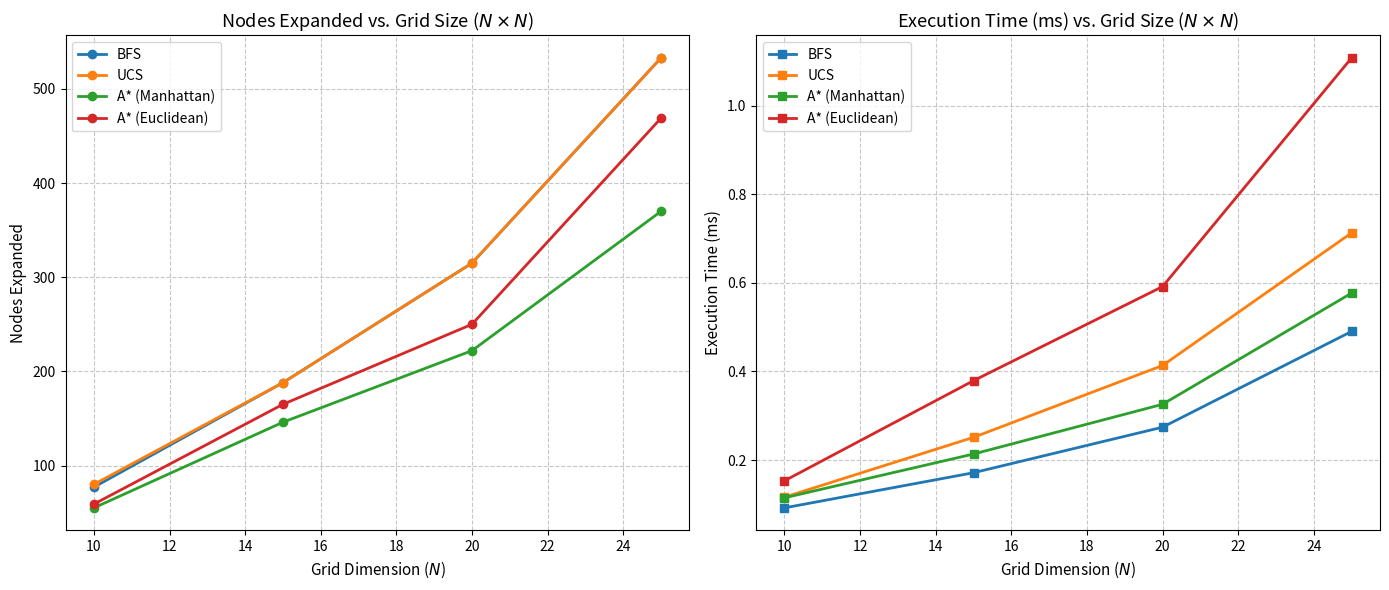
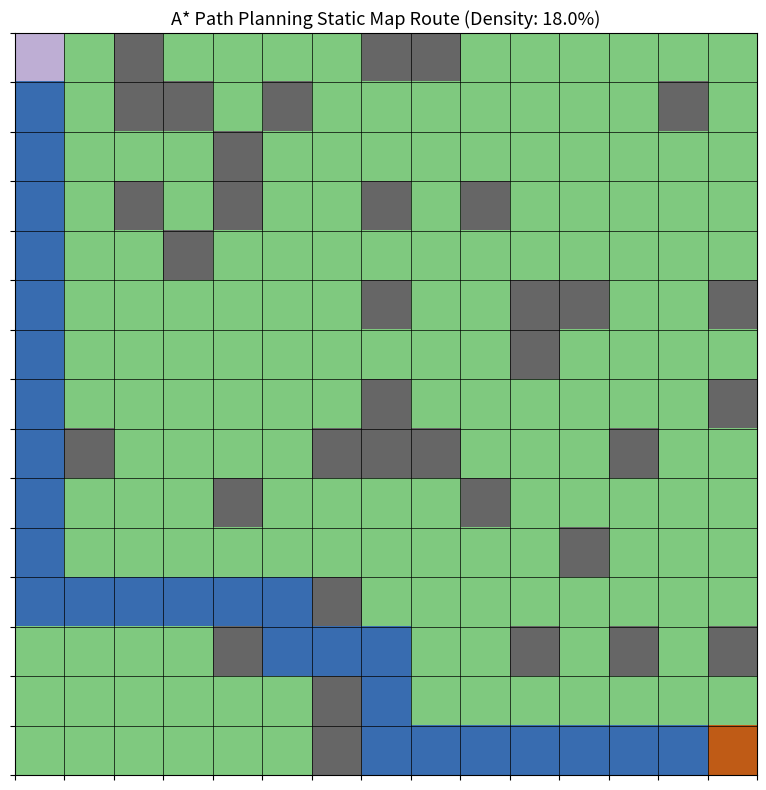
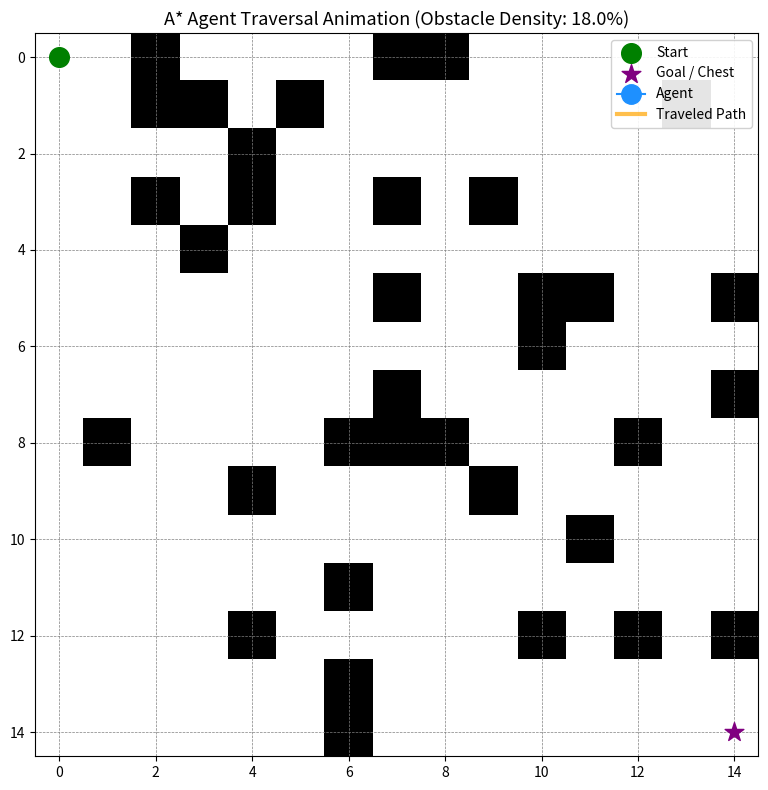

Here is the Python script that generated these plots, in order:
"""
================================================================================
PROJECT: Deterministic Grid-Based Path Planning & Heuristic Search Benchmark
COURSE: CSC 632 Artificial Intelligence Final Project (Option 1)
STUDENT NAME: Zachariah Ignatius McCullough
================================================================================

REFERENCES:

[1] Python Software Foundation, "heapq — Heap queue algorithm," Python Documentation, 2025. 
[Online]. Available: https://docs.python.org/3/library/heapq.html

[2] Python Software Foundation, "collections — Container datatypes," Python Documentation, 2025. 
[Online]. Available: https://docs.python.org/3/library/collections.html

[3] C. R. Harris et al., "Array programming with NumPy," Nature, vol. 585, no. 7825, pp. 357–362, 2020. 
https://www.nature.com/articles/s41586-020-2649-2

[4] J. D. Hunter, "Matplotlib: A 2D graphics environment," Computing in Science & Engineering, vol. 9, no. 3, pp. 90–95, 2007. 
https://ieeexplore.ieee.org/document/4160265

[5] S. Russell and P. Norvig, Artificial Intelligence: A Modern Approach, 4th ed. Pearson, 2020.

[6] P. E. Hart, N. J. Nilsson, and B. Raphael, "A formal basis for the heuristic determination of minimum cost paths," 
IEEE Transactions on Systems Science and Cybernetics, vol. 4, no. 2, pp. 100–107, 1968. https://ieeexplore.ieee.org/document/4082128

[7] E. W. Dijkstra, "A note on two problems in connexion with graphs," Numerische Mathematik, vol. 1, no. 1, pp. 269–271, 1959. 
https://ir.cwi.nl/pub/9256/9256D.pdf

[8] The Farama Foundation, "Toy Text Environments: FrozenLake," Gymnasium Documentation, 2025. 
[Online]. Available: https://gymnasium.farama.org/environments/toy_text/frozen_lake/

[9] R. S. Sutton and A. G. Barto, Reinforcement Learning: An Introduction, 2nd ed. MIT Press, 2018. 
https://web.stanford.edu/class/psych209/Readings/SuttonBartoIPRLBook2ndEd.pdf

[10] T. H. Cormen, C. E. Leiserson, R. L. Rivest, and C. Stein, Introduction to Algorithms, 4th ed. MIT Press, 2022. 
https://www.cs.mcgill.ca/~akroit/math/compsci/Cormen%20Introduction%20to%20Algorithms.pdf

[11] J. Pearl, Heuristics: Intelligent Search Strategies for Computer Problem Solving. Addison-Wesley, 1984. 
https://www.scribd.com/document/820231576/Judea-Pearl-Heuristics-Intelligent-Search-Strategies-for-Computer-Problem-Solving#page=45

[12] W. G. Macready and D. H. Wolpert, "Cost-free, value-free parameter configuration for search algorithms," 
IEEE Transactions on Evolutionary Computation, vol. 1, no. 1, pp. 41–58, Apr. 1997. 
[Online]. Available: https://www.cs.ubc.ca/~hutter/earg/papers07/00585893.pdf

[13] C. Demetrescu and G. F. Italiano, "Engineering shortest path algorithms," in Lecture Notes in Computer Science 
(including subseries Lecture Notes in Artificial Intelligence and Lecture Notes in Bioinformatics), vol. 3046, May 2004, pp. 238–259. 
doi: 10.1007/978-3-540-24838-5_14.

[14] C. Stachniss, "Introduction to Mobile Robotics: Graph Search and Dijkstra/A*," University of Bonn, 2016.

[15] J. C. Latombe, Robot Motion Planning. Kluwer Academic Publishers, 1991. 
https://www.researchgate.net/publication/242351349_Robot_Motion_Planning_A_Distributed_Representation_Approach

[16] R. E. Korf, "Depth-first iterative-deepening: An optimal admissible search strategy," 
Artificial Intelligence, vol. 27, no. 1, pp. 97–109, 1985. https://www.cse.sc.edu/~mgv/csce580f09/gradPres/korf_IDAStar_1985.pdf

[17] R. Dechter and J. Pearl, "Generalized best-first search strategies and the optimality of A*," 
Journal of the ACM, vol. 32, no. 3, pp. 505–536, 1985. https://dl.acm.org/doi/pdf/10.1145/3828.3830

[18] D. E. Knuth, The Art of Computer Programming, Volume 1: Fundamental Algorithms, 3rd ed. Addison-Wesley, 1997. 
http://f.javier.io/rep/books/Donald-Knuth---The-Art-of-Computer-Programming-Vol-1-Fundamental-Algorithms.pdf

[19] R. Sedgewick and K. Wayne, Algorithms, 4th ed. Addison-Wesley, 2011. 
https://cs-web.bu.edu/fac/snyder/cs112/CourseMaterials/AlgorithmsChapterOne.pdf

[20] J. S. Baras and D. Theodorakopoulos, "Path planning in dynamic environments," 
in IEEE Conference on Decision and Control, 2002. https://arxiv.org/pdf/1605.06853

[21] S. Koenig and M. Likhachev, "Improved fast replanning for robot navigation in unknown terrain," in AAAI, 2002. 
https://www.cs.cmu.edu/~motionplanning/papers/sbp_papers/integrated3/koenig_dstarlite.pdf

[22] S. Thrun, W. Burgard, and D. Fox, Probabilistic Robotics. MIT Press, 2005. https://docs.ufpr.br/~danielsantos/ProbabilisticRobotics.pdf

[23] S. M. LaValle, Planning Algorithms. Cambridge University Press, 2006. https://lavalle.pl/planning/book.pdf

[24] N. J. Nilsson, Artificial Intelligence: A New Synthesis. Morgan Kaufmann, 1998.

[25] P. H. Winston, Artificial Intelligence, 3rd ed. Addison-Wesley, 1992. https://courses.csail.mit.edu/6.034f/ai3/rest.pdf

[26] Z. Zertz, Graph Theory and Its Applications. CRC Press, 1995.

[27] A. Barr and E. A. Feigenbaum, The Handbook of Artificial Intelligence, Volume 1. William Kaufmann, 1981. 
[Online]. Available: https://dl.acm.org/doi/book/10.5555/540417

[28] S. S. Skiena, The Algorithm Design Manual, 3rd ed. Springer, 2020. 
https://sureshcseit.wordpress.com/wp-content/uploads/2021/04/skienathealgorithmdesignmanual.pdf

[29] B. Bonet and H. Geffner, "Planning as heuristic search," Artificial Intelligence, vol. 129, no. 1-2, pp. 5–33, 2001. 
https://www.cs.toronto.edu/~sheila/2542/s14/A1/bonetgeffner-heusearch-aij01.pdf

[30] R. C. Holte et al., "Suboptimal search for optimal pathfinding," in IJCAI, 2006.

[31] N. R. Sturtevant, "Benchmarks for grid-based pathfinding," 
IEEE Transactions on Computational Intelligence and AI in Games, 2012. https://ieeexplore.ieee.org/document/6194296

[32] A. Botea et al., "Near-optimal hierarchical path-finding," JAIR, vol. 21, pp. 1–28, 2004. 
https://www.researchgate.net/publication/228785110_Near_optimal_hierarchical_path-finding_HPA

[33] A. Patel, "Red Blob Games: Introduction to A* Pathfinding," 2017. 
[Online]. Available: https://www.redblobgames.com/pathfinding/a-star/introduction.html

[34] The Farama Foundation, "Gymnasium: A standard API for reinforcement learning," 2025. [Online]. Available: https://gymnasium.farama.org/

[35] Matplotlib Development Team, "Matplotlib Animation API," Matplotlib Documentation, 2025. 
[Online]. Available: https://matplotlib.org/stable/api/animation_api.html
================================================================================
"""
import time
import heapq # Used for priority queues in pathfinding algorithms like Dijkstra and A* [1]
from collections import deque # Used for queues in Breadth-First Search (BFS) [2]
import numpy as np # Used for random number generation and math [3]
import matplotlib.pyplot as plt # Used for drawing the grid and paths [4]
import matplotlib.animation as animation # Used for animating search progress [35]

class DeterministicGridWorld:
    # Manages the grid map, randomly places walls, and handles valid moves [8; 15, p. 631; 22, p. 112]
    def __init__(self, width=15, height=15, obstacle_prob=None):
        self.width = width
        self.height = height
        
        # Sets the starting point at the top-left and the goal at the bottom-right (the legend will have to be upper-right)
        self.start = (0, 0)                  
        self.goal = (width - 1, height - 1) # [23]
        
        # Random obstacle density percentage between 12% and 24% [8; 9, p. 3]
        if obstacle_prob is None:
            self.obstacle_prob = np.random.uniform(0.12, 0.24) # [3]
        else:
            self.obstacle_prob = obstacle_prob
            
        # Checks if a spot is blocked [15, p. 640; 26]
        self.obstacles = set()  
        
        # Loop through every coordinate on the grid to randomly place obstacles [8; 15, p. 55]
        for x in range(width):
            for y in range(height):
                pos = (x, y)
                # No walls on the start or finish squares (top-left // bottom-right)
                if pos != self.start and pos != self.goal:
                    # Rolls a random number; if it's lower than the probability, it becomes a wall
                    if np.random.rand() < self.obstacle_prob: # [3; 20, p. 3]
                        self.obstacles.add(pos)

    def get_neighbors(self, node):
        """
        Given a coordinate (node), this checks all 4 surrounding directions (Up, Down, Left, Right)
        and returns the ones you can actually move to (not a wall) [26, p. 72]
        """
        x, y = node
        neighbors = []
        
        # 4-connected grid topology [24]
        directions = [(-1, 0), (1, 0), (0, -1), (0, 1)]  
        
        for dx, dy in directions:
            nx, ny = x + dx, y + dy
            
            # Check 1: Makes sure its still inside the grid [15, p. 640]
            if 0 <= nx < self.width and 0 <= ny < self.height:  
                # Check 2: Makes sure the grid spot doesn't have an obstacle 
                if (nx, ny) not in self.obstacles:
                    # Uniform edge weight cost of 1.0 [7; 13]
                    neighbors.append(((nx, ny), 1.0))  
                    
        return neighbors

# ==========================================
# SEARCH ALGORITHMS
# ==========================================

def breadth_first_search(grid, start, goal):
    """
    Breadth-First Search (BFS) explores outward layer by layer using a FIFO queue
    Because all steps cost the same, this is guaranteed to find the shortest path [5, 10]
    Complexity:
        - Time: O(V + E) or O(b^d), where V is vertices, E is edges, b is branching factor, d is depth [10, p. 594-600]
        - Space: O(V) to store the frontier queue and parent tracking dictionary
    """
    start_time = time.perf_counter()
    
    frontier = deque([start]) # Queue to keep track of nodes to visit next [2; 10, p. 596; 18]
    came_from = {start: None} # Tracks the path we took to get to each node
    nodes_expanded = tổng = 0 # Count how many spots we check
    nodes_expanded = 0

    while frontier:
        current = frontier.popleft() # Grab the next spot from the front of the queue [2; 10, p. 596]
        
        # Stop if goal is reached
        if current == goal:
            break
            
        nodes_expanded += 1
        
        # Check all valid neighboring spots
        for next_node, _ in grid.get_neighbors(current):
            # If it haven't visited this neighbor yet, log where we came from and add it to the queue # [2; 10, p. 597]
            if next_node not in came_from:
                came_from[next_node] = current
                frontier.append(next_node)

    end_time = time.perf_counter()
    path = reconstruct_path(came_from, start, goal)
    
    # Return the path, total spots checked, and elapsed time in milliseconds
    return path, nodes_expanded, (end_time - start_time) * 1000

def uniform_cost_search(grid, start, goal):
    """
    Uniform Cost Search (UCS) uses a priority queue to always expand the cheapest path first [5, p. 96-100; 7; 9]
    Complexity:
        - Time: O(E log V) due to binary heap push // pop operations in heapq [10, p. 165]
        - Space: O(V) for storing cost tables, priority queues, and backpointers
    """
    start_time = time.perf_counter()
    
    frontier = [(0.0, start)] # Priority queue stores tuples of (total_cost_so_far, node) [1; 7; 19]
    came_from = {start: None}
    cost_so_far = {start: 0.0} # Keeps track of the exact distance/cost to reach each node
    nodes_expanded = 0

    while frontier:
        current_cost, current = heapq.heappop(frontier) # Grab the node with the lowest cost so far [1; 19]
        
        if current == goal:
            break
            
        nodes_expanded += 1
        
        for next_node, step_cost in grid.get_neighbors(current):
            new_cost = cost_so_far[current] + step_cost
            
            # If there is a cheaper way to reach this neighbor, update its cost and add it to the queue
            if next_node not in cost_so_far or new_cost < cost_so_far[next_node]:
                cost_so_far[next_node] = new_cost
                heapq.heappush(frontier, (new_cost, next_node)) # [1; 19]
                came_from[next_node] = current

    end_time = start_time_end = time.perf_counter() # fixed time capture
    end_time = time.perf_counter()
    path = reconstruct_path(came_from, start, goal)
    
    return path, nodes_expanded, (end_time - start_time) * 1000

def a_star_search(grid, start, goal, heuristic_type='manhattan'):
    """
    A* Search combines the actual distance traveled so far (g) with an estimated 
    guess to the goal (h) to find the shortest path much faster
    Calculates the estimated distance remaining to the goal [5, p. 117, 705; 6; 11, p. 63; 17, p. 508; 14]
    Complexity: 
        - Time: O(b^d) worst-case, but significantly reduced in practice depending 
          on the effective heuristic pruning efficiency [5, p. 103-108; 6]
        - Space: O(V) to maintain priority queue and g_score mappings
    """
    start_time = time.perf_counter()
    
    def heuristic(a, b):
       
        if heuristic_type == 'manhattan':
            # Optimal for 4-connected grid graphs where diagonal movement is prohibited [11; 29, p. 27]
            # Mathematically equivalent to L1 norm distance in metric spaces
            return abs(a[0] - b[0]) + abs(a[1] - b[1])  
        elif heuristic_type == 'euclidean':
            # Straight-line distance (L2 norm) [3; 11]. Underestimates grid-constrained 
            # Movement costs, maintaining admissibility while exploring a wider state space
            return np.sqrt((a[0] - b[0])**2 + (a[1] - b[1])**2)  
        return 0.0

    start_h = heuristic(start, goal)
    frontier = [(start_h, 0.0, start)] # Priority queue stores (estimated_total_cost, actual_cost, node) [1; 6; 16, p. 103]
    came_from = {start: None}
    g_score = {start: 0.0} # Actual cost from start to each node
    nodes_expanded = 0

    while frontier:
        _, current_g, current = heapq.heappop(frontier) # [1; 19]
        
        if current == goal:
            break
            
        nodes_expanded += 1
        
        for next_node, step_cost in grid.get_neighbors(current):
            tentative_g = g_score[current] + step_cost
            
            # If this path to the neighbor is better than any previous one we found, record it
            if next_node not in g_score or tentative_g < g_score[next_node]:
                g_score[next_node] = tentative_g
                # Total estimated cost (f = actual cost so far + estimated distance to goal)
                f_score = tentative_g + heuristic(next_node, goal) # [6; 11, p. 75; 21, p. 2]
                heapq.heappush(frontier, (f_score, tentative_g, next_node)) # [1]
                came_from[next_node] = current

    end_time = time.perf_counter()
    path = reconstruct_path(came_from, start, goal)
    
    return path, nodes_expanded, (end_time - start_time) * 1000

def reconstruct_path(came_from, start, goal):
    """
    Works backward from the finish line to the start using the 'came_from' tracking dictionary, 
    then flips the list around so there is a clean path from start to finish [5, p. 93; 10, p. 287; 24]
    """
    if goal not in came_from:
        return [] # Return an empty list if no path was found
        
    current = goal
    path = []
    
    while current != start:
        path.append(current)
        current = came_from[current]
        
    path.append(start)
    path.reverse() # Flip it so it starts at the beginning
    
    return path

# ==========================================
# VISUALIZATION
# ==========================================

def visualize_grid_and_path(grid, path, title="Path Planning Static Visualization"):
    """
    Creates a static picture of the map, showing the obstacles, start point, goal, 
    and the final path found by the search algorithm [4; 27].
    """
    # Create a blank grid map filled with zeros (representing empty space)
    grid_matrix = np.zeros((grid.height, grid.width)) # [3]
    
    # Mark obstacle positions with a value of 1.0 (walls)
    for ox, oy in grid.obstacles:
        grid_matrix[oy][ox] = 1.0 # Obstacle marker [4; 15, p. 640]
        
    # Mark the steps along the solution path (excluding the start and goal) with 0.5
    for px, py in path[1:-1]:
        grid_matrix[py][px] = 0.5 # Path marker [4]
        
    # Assign specific color weights to the start (0.2) and goal (0.8) spots
    grid_matrix[grid.start[1]][grid.start[0]] = 0.2 # Start position marker [4]
    grid_matrix[grid.goal[1]][grid.goal[0]] = 0.8 # Goal destination marker [4]

    # Draw the map using Matplotlib
    plt.figure(figsize=(8, 8))  # [4]
    plt.imshow(grid_matrix, cmap='Accent', origin='upper') # [4]
    plt.title(f"{title} (Density: {grid.obstacle_prob*100:.1f}%)", fontsize=13) # [4]
    plt.grid(color='black', linestyle='-', linewidth=0.5) # [4]
    plt.xticks(np.arange(-0.5, grid.width, 1), []) # [3, 4]
    plt.yticks(np.arange(-0.5, grid.height, 1), []) # [3, 4]
    plt.tight_layout()
    plt.show() # [4]

def animate_agent_path(grid, path):
    """
    Creates a moving animation showing the agent stepping along the path 
    from start to finish frame-by-frame [4, 35].
    """
    # Set up the base grid map with obstacles
    grid_matrix = np.zeros((grid.height, grid.width)) # [3]
    for ox, oy in grid.obstacles:
        grid_matrix[oy][ox] = 1.0 # [4, 15]
        
    # Set up the animation window and plot formatting
    fig, ax = plt.subplots(figsize=(8, 8)) # [4]
    ax.imshow(grid_matrix, cmap='binary', origin='upper') # [4]
    ax.set_title(f"A* Agent Traversal Animation (Obstacle Density: {grid.obstacle_prob*100:.1f}%)", fontsize=13) # [4]
    ax.grid(color='gray', linestyle='--', linewidth=0.5) # [4]
    
    # Place marker icons for the Start (green dot) and Goal (purple star)
    ax.scatter(grid.start[0], grid.start[1], color='green', s=200, label='Start', zorder=5) # [4]
    ax.scatter(grid.goal[0], grid.goal[1], color='purple', s=200, label='Goal / Chest', marker='*', zorder=5) # [4]
    
    # Set up the moving blue agent marker and the orange trailing line
    agent_marker, = ax.plot([], [], marker='o', color='dodgerblue', markersize=14, label='Agent', zorder=6) # [4]
    path_line, = ax.plot([], [], color='orange', linewidth=3, alpha=0.7, label='Traveled Path', zorder=4) # [4]
    
    # Add a legend in the top right corner so it doesn't block the grid
    ax.legend(loc='upper right', framealpha=0.9) # [4]

    def init():
        # Clears the agent and path lines before the animation starts
        agent_marker.set_data([], [])
        path_line.set_data([], [])
        return agent_marker, path_line

    def update(frame):
        # Updates the agent's position and the orange trail for every step of the animation
        current_path = path[:frame + 1]
        pxs = [p[0] for p in current_path]
        pys = [p[1] for p in current_path]
        path_line.set_data(pxs, pys)
        agent_marker.set_data([current_path[-1][0]], [current_path[-1][1]])
        return agent_marker, path_line

    # Run the frame-by-frame animation loop
    ani = animation.FuncAnimation(
        fig, update, frames=len(path), init_func=init, interval=200, blit=True, repeat=False
    ) # [35]
    plt.tight_layout()
    plt.show() # [4]
""""
# ==========================================
# MONTE CARLO BENCHMARKING SUITE
# ==========================================

def run_monte_carlo_benchmarks(grid_sizes=[10, 15, 20, 25], num_trials=30):
    # Runs multi-trial benchmarks across multiple grid sizes to average 
    # out stochastic variance in obstacle placements.
    algorithms = [
        ("BFS", lambda g: breadth_first_search(g, g.start, g.goal)),
        ("UCS", lambda g: uniform_cost_search(g, g.start, g.goal)),
        ("A* (Manhattan)", lambda g: a_star_search(g, g.start, g.goal, 'manhattan')),
        ("A* (Euclidean)", lambda g: a_star_search(g, g.start, g.goal, 'euclidean'))
    ]
    
    summary_data = []

    print(f"{'Grid':<6} | {'Algorithm':<18} | {'Success Rate':<12} | {'Avg Nodes':<12} | {'Avg Time (ms)':<15}")
    print("-" * 75)

    for size in grid_sizes:
        for name, alg_func in algorithms:
            success_count = 0
            total_nodes = 0
            total_time = 0.0
            
            for _ in range(num_trials):
                grid = DeterministicGridWorld(width=size, height=size)
                path, nodes_expanded, elapsed_ms = alg_func(grid)
                
                if path and len(path) > 0:
                    success_count += 1
                    total_nodes += nodes_expanded
                    total_time += elapsed_ms
            
            success_rate = (success_count / num_trials) * 100
            avg_nodes = (total_nodes / success_count) if success_count > 0 else 0
            avg_time = (total_time / success_count) if success_count > 0 else 0.0
            
            print(f"{size}x{size:<3} | {name:<18} | {success_rate:>5.1f}%      | {avg_nodes:>10.1f}   | {avg_time:>12.4f} ms")
            
            summary_data.append({
                "grid": f"{size}x{size}",
                "algorithm": name,
                "success_rate": success_rate,
                "avg_nodes": avg_nodes,
                "avg_time": avg_time
            })
            
        print("-" * 75)
    
    return summary_data


# ==========================================
# SCRIPT EXECUTION ENTRY POINT
# ==========================================

if __name__ == "__main__":
    print("Initializing Multi-Trial Monte Carlo Benchmarking Suite...")
    results = run_monte_carlo_benchmarks(grid_sizes=[10, 15, 20, 25], num_trials=30)
    
    print("\nLaunching final demonstration grid and animation...")
    demo_grid = DeterministicGridWorld(width=15, height=15)
    path, _, _ = a_star_search(demo_grid, demo_grid.start, demo_grid.goal, 'manhattan')
    if path:
        visualize_grid_and_path(demo_grid, path)
        animate_agent_path(demo_grid, path)
"""   
# ==========================================
# MASTER EXECUTION SUITE
# ==========================================
if __name__ == "__main__":
    print("Initializing Multi-Scale Randomized Grid Benchmark...")
    
    grid_dimensions = [10, 15, 20, 25] # Scalability evaluation set [12; 30]
    algorithms = {
        "BFS": breadth_first_search,
        "UCS": uniform_cost_search,
        "A* (Manhattan)": lambda g, s, e: a_star_search(g, s, e, 'manhattan'),
        "A* (Euclidean)": lambda g, s, e: a_star_search(g, s, e, 'euclidean')
    }
    
    scaling_nodes = {name: [] for name in algorithms}
    scaling_times = {name: [] for name in algorithms}
    
    # Execute benchmark across increasing map dimensions with randomized densities [8; 12; 31; 32, p. 6]
    # Grid sixes (10X10, 15X15, 20X20, 25X25)
    for size in grid_dimensions:
        print(f"\n--- Testing Grid Size: {size}x{size} (Fully Randomized) ---")
        env = DeterministicGridWorld(width=size, height=size) # [8; 22, p. 223]
        
        for name, algo_func in algorithms.items():
            path, nodes, exec_time = algo_func(env, env.start, env.goal)
            scaling_nodes[name].append(nodes)
            scaling_times[name].append(exec_time)
            print(f"[{name}] Path Length: "
                 f"{len(path)-1 if path else 'BLOCKED'} | "
                 f"Nodes: {nodes} | Time: {exec_time:.2f} ms")

    # Generate Dual Scaling Performance Graphs [4; 12; 31]
    fig, axs = plt.subplots(1, 2, figsize=(14, 6)) # [4]
    
    # Graph 1: Nodes Expanded vs Grid Size [4, 12]
    for name, nodes_list in scaling_nodes.items():
        axs[0].plot(grid_dimensions, nodes_list, marker='o', linewidth=2, label=name) # [4]
    axs[0].set_title('Nodes Expanded vs. Grid Size ($N \\times N$)', fontsize=13) # [4]
    axs[0].set_xlabel('Grid Dimension ($N$)', fontsize=11) # [4]
    axs[0].set_ylabel('Nodes Expanded', fontsize=11) # [4]
    axs[0].grid(True, linestyle='--', alpha=0.7) # [4]
    axs[0].legend() # [4]

    # Graph 2: Execution Time vs Grid Size [4, 12]
    for name, times_list in scaling_times.items():
        axs[1].plot(grid_dimensions, times_list, marker='s', linewidth=2, label=name) # [4]
    axs[1].set_title('Execution Time (ms) vs. Grid Size ($N \\times N$)', fontsize=13) # [4]
    axs[1].set_xlabel('Grid Dimension ($N$)', fontsize=11) # [4]
    axs[1].set_ylabel('Execution Time (ms)', fontsize=11) # [4]
    axs[1].grid(True, linestyle='--', alpha=0.7) # [4]
    axs[1].legend() # [4]

    plt.tight_layout()
    plt.show() # [4]

    # Final Demonstration Run on a fresh random 15x15 map [4; 8; 34]
    print("\nRunning final demonstration on a fresh random 15x15 grid...")
    demo_env = DeterministicGridWorld(width=15, height=15, obstacle_prob=0.18) # [8; 34; 23, p. 202]
    best_path, nodes, exec_time = a_star_search(demo_env, demo_env.start, demo_env.goal, 'manhattan') # [6; 10, p. 225]
    
    if best_path:
        visualize_grid_and_path(demo_env, best_path, title="A* Path Planning Static Map Route") # [4]
        print("\nLaunching animated agent simulation...")
        animate_agent_path(demo_env, best_path) # [4; 35]
    else:
        print("Generated map blocked goal entirely. Re-run to generate clear path.")
